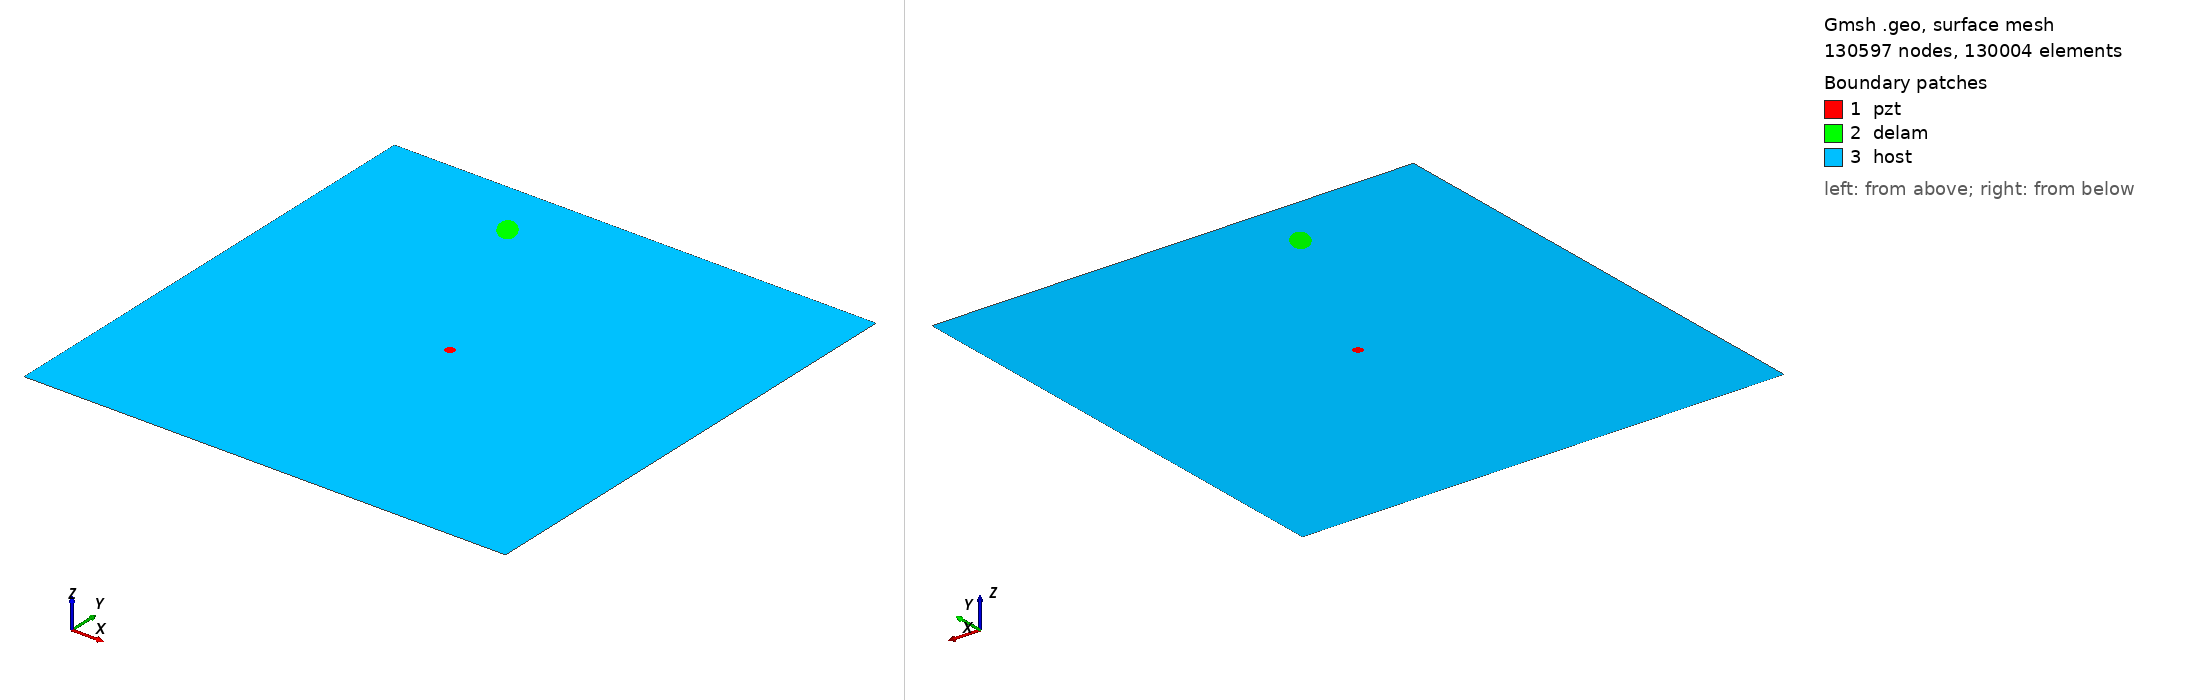

Gmsh geometry script, surface-meshed: 130597 nodes, 130004 surface elements. Boundary patches (legend numbers): 1 pzt, 2 delam, 3 host. Left view from above one corner, right view from below the opposite corner. Legend entries are the model's physical surfaces. The drawing asked Gmsh for element sizes between 1% and 20% of the model's largest extent; the script's own settings can give other sizes.

=== m2_rand_single_delam_372.geo (drawn) ===
SetFactory("OpenCASCADE");
L=0.500000; 
W=0.500000; 
a=0.016439; 
b=0.009182; 
x=0.162094; 
y=0.441944; 
alpha=0.698254 *Pi; 
r=0.005000; 
xpzt=0.250000; 
ypzt=0.250000; 
//+
Point(1) = {0, 0, 0, 1.0};
//+
Point(2) = {L, 0, 0, 1.0};
//+
Point(3) = {L, W, 0, 1.0};
//+
Point(4) = {0, W, 0, 1.0};
//+
Line(1) = {1, 2};
//+
Line(2) = {2, 3};
//+
Line(3) = {3, 4};
//+
Line(4) = {4, 1};
//+
Circle(5) = {xpzt, ypzt, -0, r, 0, 2*Pi};
//+
Ellipse(6) = {x, y, -0, a, b, 0, 2*Pi};
//+
Rotate {{0, 0, 1}, {x, y, 0}, alpha} {
  Curve{6}; 
}
//+
Curve Loop(1) = {4, 1, 2, 3};
//+
Curve Loop(2) = {6};
//+
Curve Loop(3) = {5};
//+
Curve Loop(4) = {6};
//+
Curve Loop(5) = {5};
//+
Plane Surface(1) = {5};
//+
Plane Surface(2) = {4};
//+
Plane Surface(3) = {1, 2, 3};
//+
Point(9) = {xpzt, ypzt, 0, 1.0};
//+
Point{9} In Surface {1};// mesh node at centre of pzt
//+
Physical Surface("pzt") = {1};
//+
Physical Surface("delam") = {2};
//+
Physical Surface("host") = {3};

Mesh.Algorithm = 6; // Frontal
Mesh.CharacteristicLengthFactor = 0.034000;
Mesh.CharacteristicLengthMin = 0.001000;
Mesh.CharacteristicLengthMax = 0.200000;
Mesh.RecombineAll = 1; // Apply recombination algorithm
Mesh.SubdivisionAlgorithm = 1; // 1: all quadrangles
Mesh.Smoothing = 1;
